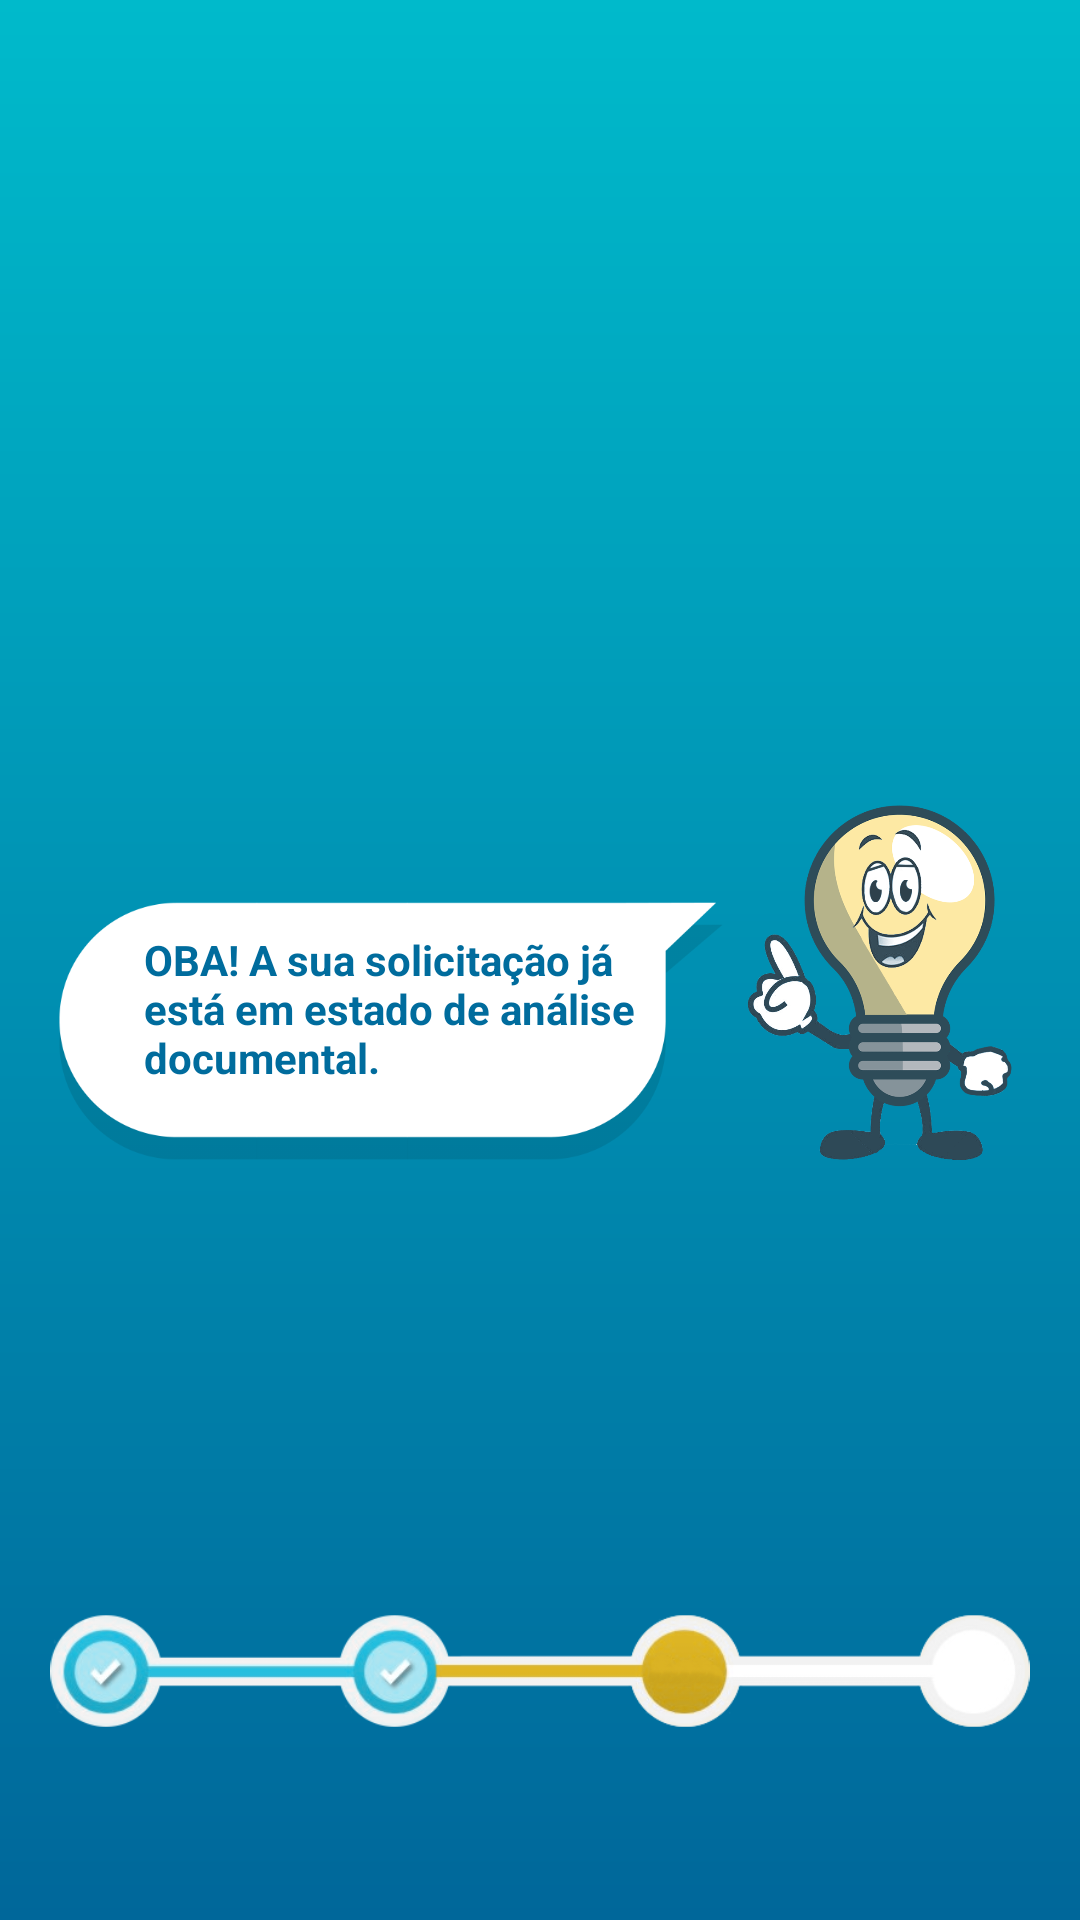

Reconstruct the res/layout file that produces this screen, plus the resources it refers to.
<!-- AndroidManifest.xml: application theme AppTheme -->
<!-- res/layout/activity_status.xml -->
<?xml version="1.0" encoding="utf-8"?>
<androidx.constraintlayout.widget.ConstraintLayout xmlns:android="http://schemas.android.com/apk/res/android"
    xmlns:app="http://schemas.android.com/apk/res-auto"
    android:layout_width="match_parent"
    android:layout_height="match_parent"
    android:background="@drawable/gradient">

    <ImageView
        android:id="@+id/ivBubble"
        android:layout_width="0dp"
        android:layout_height="wrap_content"
        android:layout_marginStart="16dp"
        android:layout_marginTop="48dp"
        android:adjustViewBounds="true"
        android:src="@drawable/ic_bubble"
        app:layout_constraintBottom_toBottomOf="parent"
        app:layout_constraintLeft_toLeftOf="parent"
        app:layout_constraintRight_toLeftOf="@+id/ivMascote"
        app:layout_constraintTop_toTopOf="parent" />

    <ImageView
        android:id="@+id/ivMascote"
        android:layout_width="wrap_content"
        android:layout_height="128dp"
        android:layout_marginTop="16dp"
        android:layout_marginEnd="16dp"
        android:adjustViewBounds="true"
        android:src="@drawable/img_mascote_informativo"
        app:layout_constraintBottom_toBottomOf="parent"
        app:layout_constraintRight_toRightOf="parent"
        app:layout_constraintTop_toTopOf="parent" />

    <TextView
        android:id="@+id/tvBubble"
        android:layout_width="0dp"
        android:layout_height="wrap_content"
        android:layout_marginLeft="32dp"
        android:layout_marginTop="16dp"
        android:layout_marginRight="32dp"
        android:layout_marginBottom="32dp"
        android:text="OBA! A sua solicitação já está em estado de análise documental."
        android:textColor="@color/blue_three"
        android:textStyle="bold"
        app:layout_constraintBottom_toBottomOf="@+id/ivBubble"
        app:layout_constraintEnd_toEndOf="@+id/ivBubble"
        app:layout_constraintStart_toStartOf="@+id/ivBubble"
        app:layout_constraintTop_toTopOf="@+id/ivBubble" />

    <ImageView
        android:id="@+id/btNext"
        android:layout_width="wrap_content"
        android:layout_height="wrap_content"
        android:layout_marginBottom="48dp"
        android:adjustViewBounds="true"
        android:padding="16dp"
        android:src="@drawable/img_status_bar"
        app:layout_constraintBottom_toBottomOf="parent"
        app:layout_constraintLeft_toLeftOf="parent"
        app:layout_constraintRight_toRightOf="parent" />
</androidx.constraintlayout.widget.ConstraintLayout>
<!-- resources referenced by this layout -->
<resources>
  <color name="blue_three">#006C9D</color>
  <!-- drawable gradient (drawable) -->
  <shape xmlns:android="http://schemas.android.com/apk/res/android"
      android:shape="rectangle">
      <gradient
          android:angle="90"
          android:endColor="#00BACB"
          android:startColor="#00679A" />
  </shape>
  <!-- drawable ic_bubble: png bitmap (drawable, 13089 bytes) -->
  <!-- drawable img_mascote_informativo: png bitmap (drawable, 176659 bytes) -->
  <!-- drawable img_status_bar: png bitmap (drawable, 41305 bytes) -->
  <style name="AppTheme" parent="Theme.AppCompat.Light.NoActionBar">
          
          <item name="colorPrimary">@color/blue_one</item>
          <item name="colorPrimaryDark">@color/blue_two</item>
          <item name="colorAccent">@color/colorAccent</item>
      </style>
  <color name="blue_one">#00BACB</color>
  <color name="blue_two">#00679A</color>
  <color name="colorAccent">#D81B60</color>
</resources>
